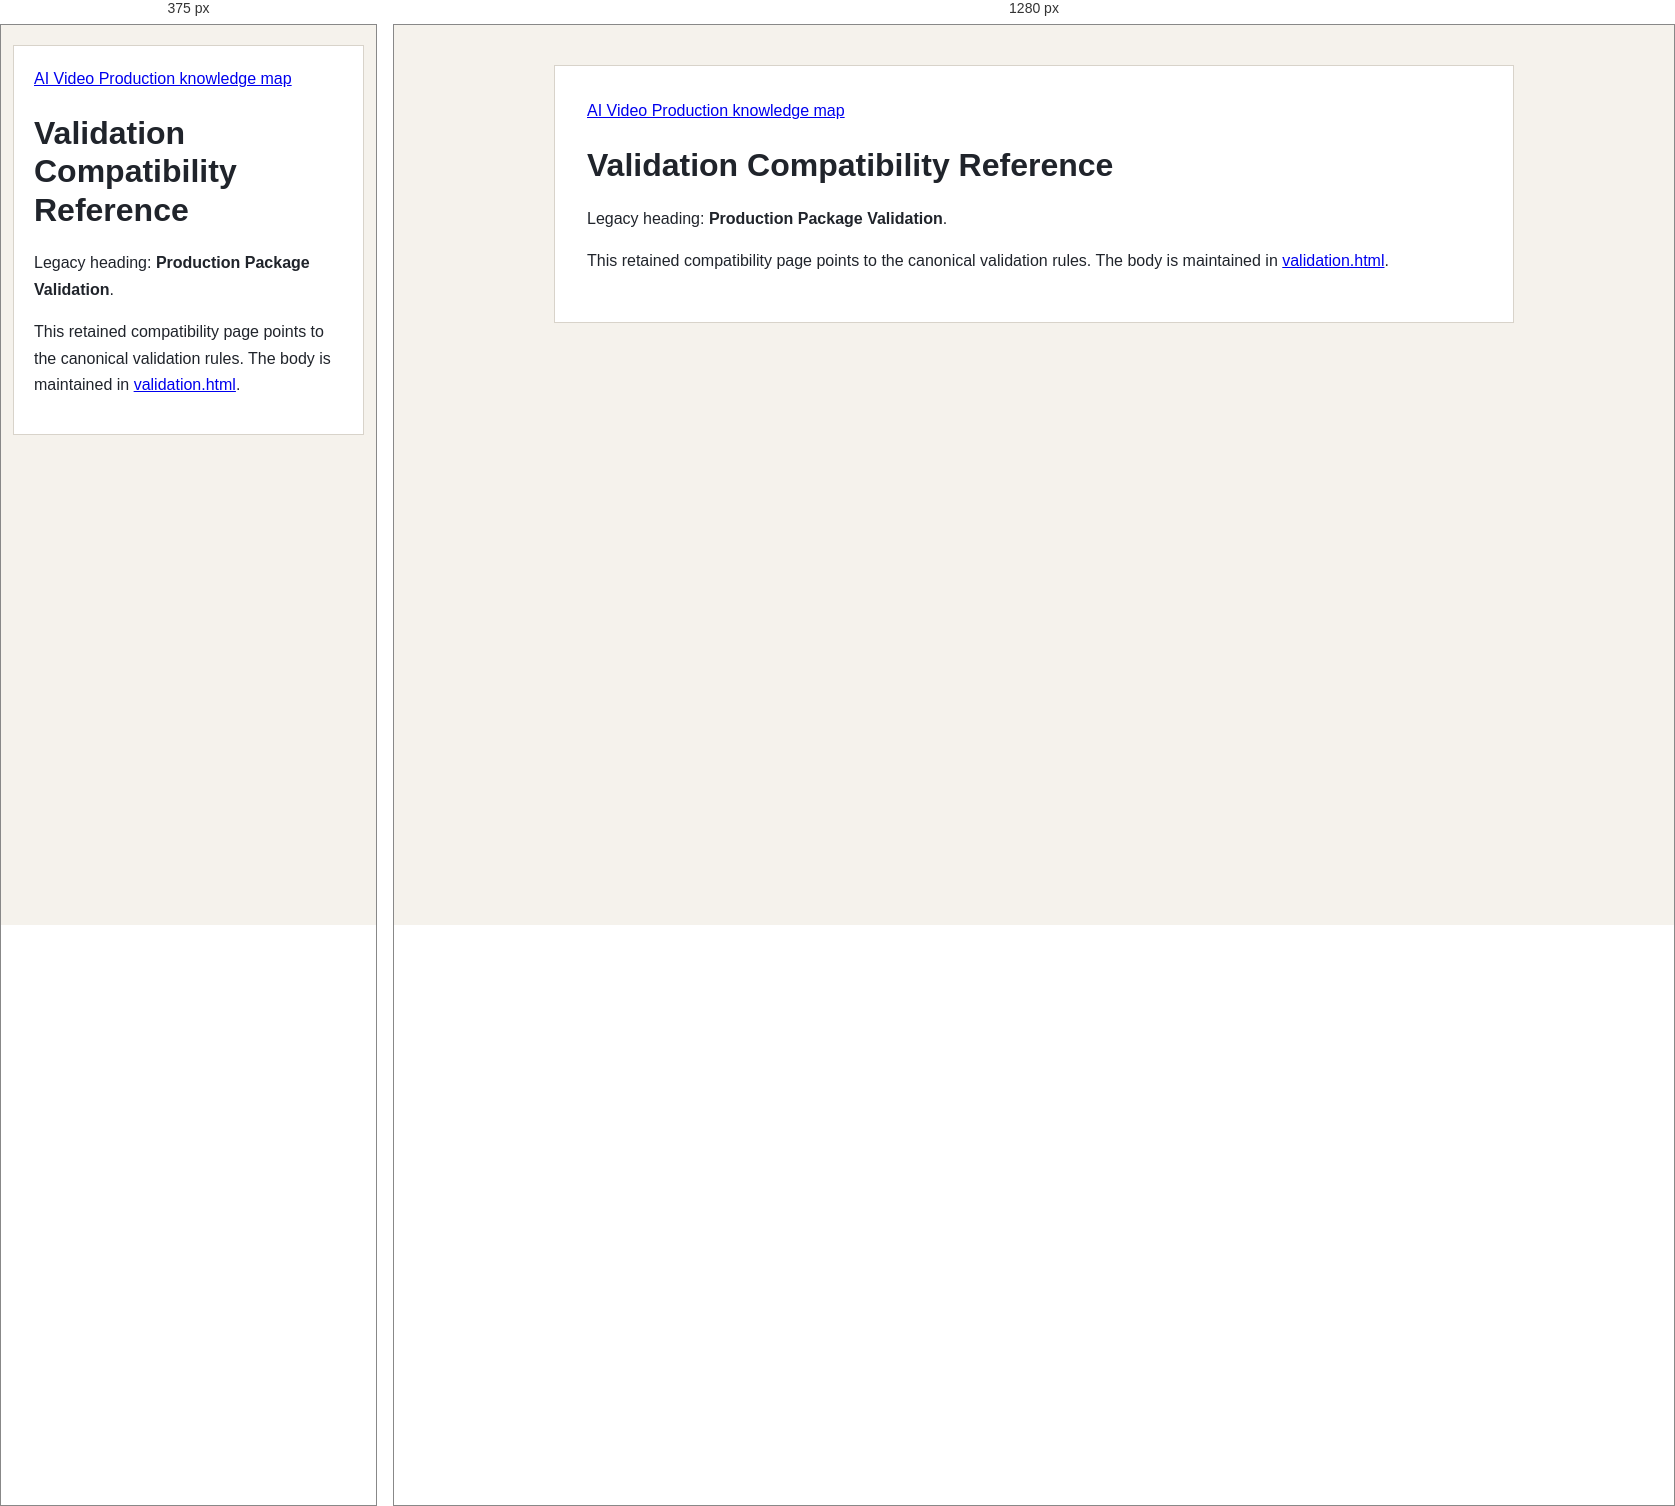
Rendered at 375 px and 1280 px, left to right.

<!-- file: validation.html -->
<!doctype html>
<html lang="en">
<head>
  <meta charset="utf-8">
  <meta name="viewport" content="width=device-width, initial-scale=1">
  <title>Validation Compatibility Reference</title>
  <link rel="stylesheet" href="../assets/knowledge-base.css">
</head>
<body>
<main id="validation-compatibility">
  <nav aria-label="Reference navigation"><a href="index.html">AI Video Production knowledge map</a></nav>
  <h1 id="title">Validation Compatibility Reference</h1>
  <p>Legacy heading: <strong>Production Package Validation</strong>.</p>
  <p>This retained compatibility page points to the canonical validation rules. The body is maintained in <a href="core/validation.html#run-validation">validation.html</a>.</p>
</main>
</body>
</html>


/* @media block from knowledge-base.css */
@media (max-width: 680px) { body { padding: 20px 12px 48px; } main { padding: 20px; } }